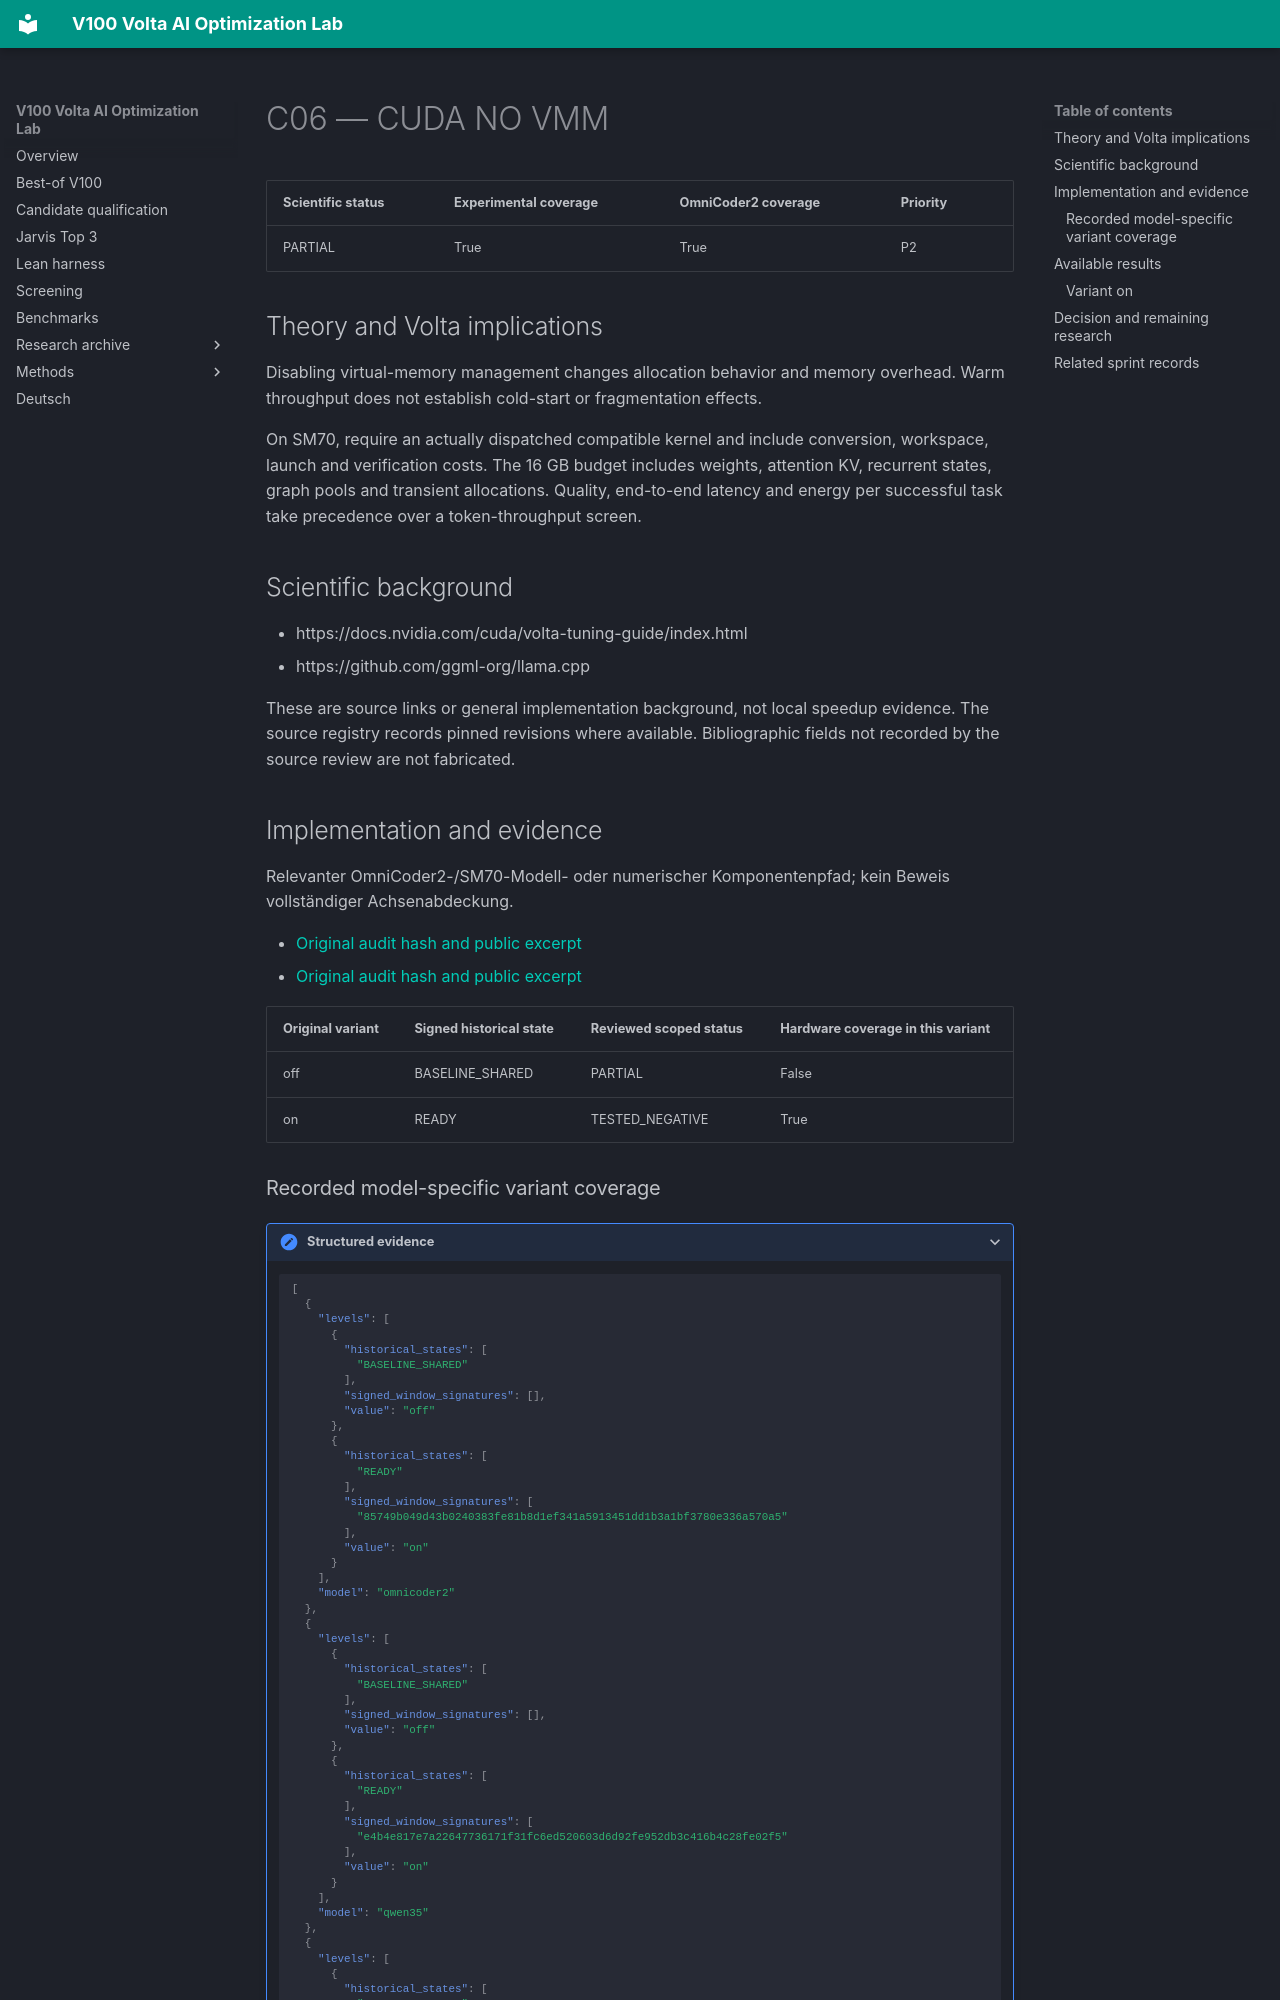

repository: Maxxxel/v100-volta-ai-optimization-lab · page: factors/C06/index.html · generator: mkdocs

# C06 — CUDA NO VMM

| Scientific status | Experimental coverage | OmniCoder2 coverage | Priority |
|---|---|---|---|
| PARTIAL | True | True | P2 |


## Theory and Volta implications

Disabling virtual-memory management changes allocation behavior and memory overhead. Warm throughput does not establish cold-start or fragmentation effects.

On SM70, require an actually dispatched compatible kernel and include conversion, workspace, launch and verification costs. The 16 GB budget includes weights, attention KV, recurrent states, graph pools and transient allocations. Quality, end-to-end latency and energy per successful task take precedence over a token-throughput screen.

## Scientific background

- https://docs.nvidia.com/cuda/volta-tuning-guide/index.html
- https://github.com/ggml-org/llama.cpp

These are source links or general implementation background, not local speedup evidence. The source registry records pinned revisions where available. Bibliographic fields not recorded by the source review are not fabricated.

## Implementation and evidence

Relevanter OmniCoder2-/SM70-Modell- oder numerischer Komponentenpfad; kein Beweis vollständiger Achsenabdeckung.

- [Original audit hash and public excerpt](../audits/audit-13974d59b8cc476497a5.md)
- [Original audit hash and public excerpt](../audits/audit-ccaadd14ebc9e9edc4d9.md)

| Original variant | Signed historical state | Reviewed scoped status | Hardware coverage in this variant |
|---|---|---|---|
| off | BASELINE_SHARED | PARTIAL | False |
| on | READY | TESTED_NEGATIVE | True |
